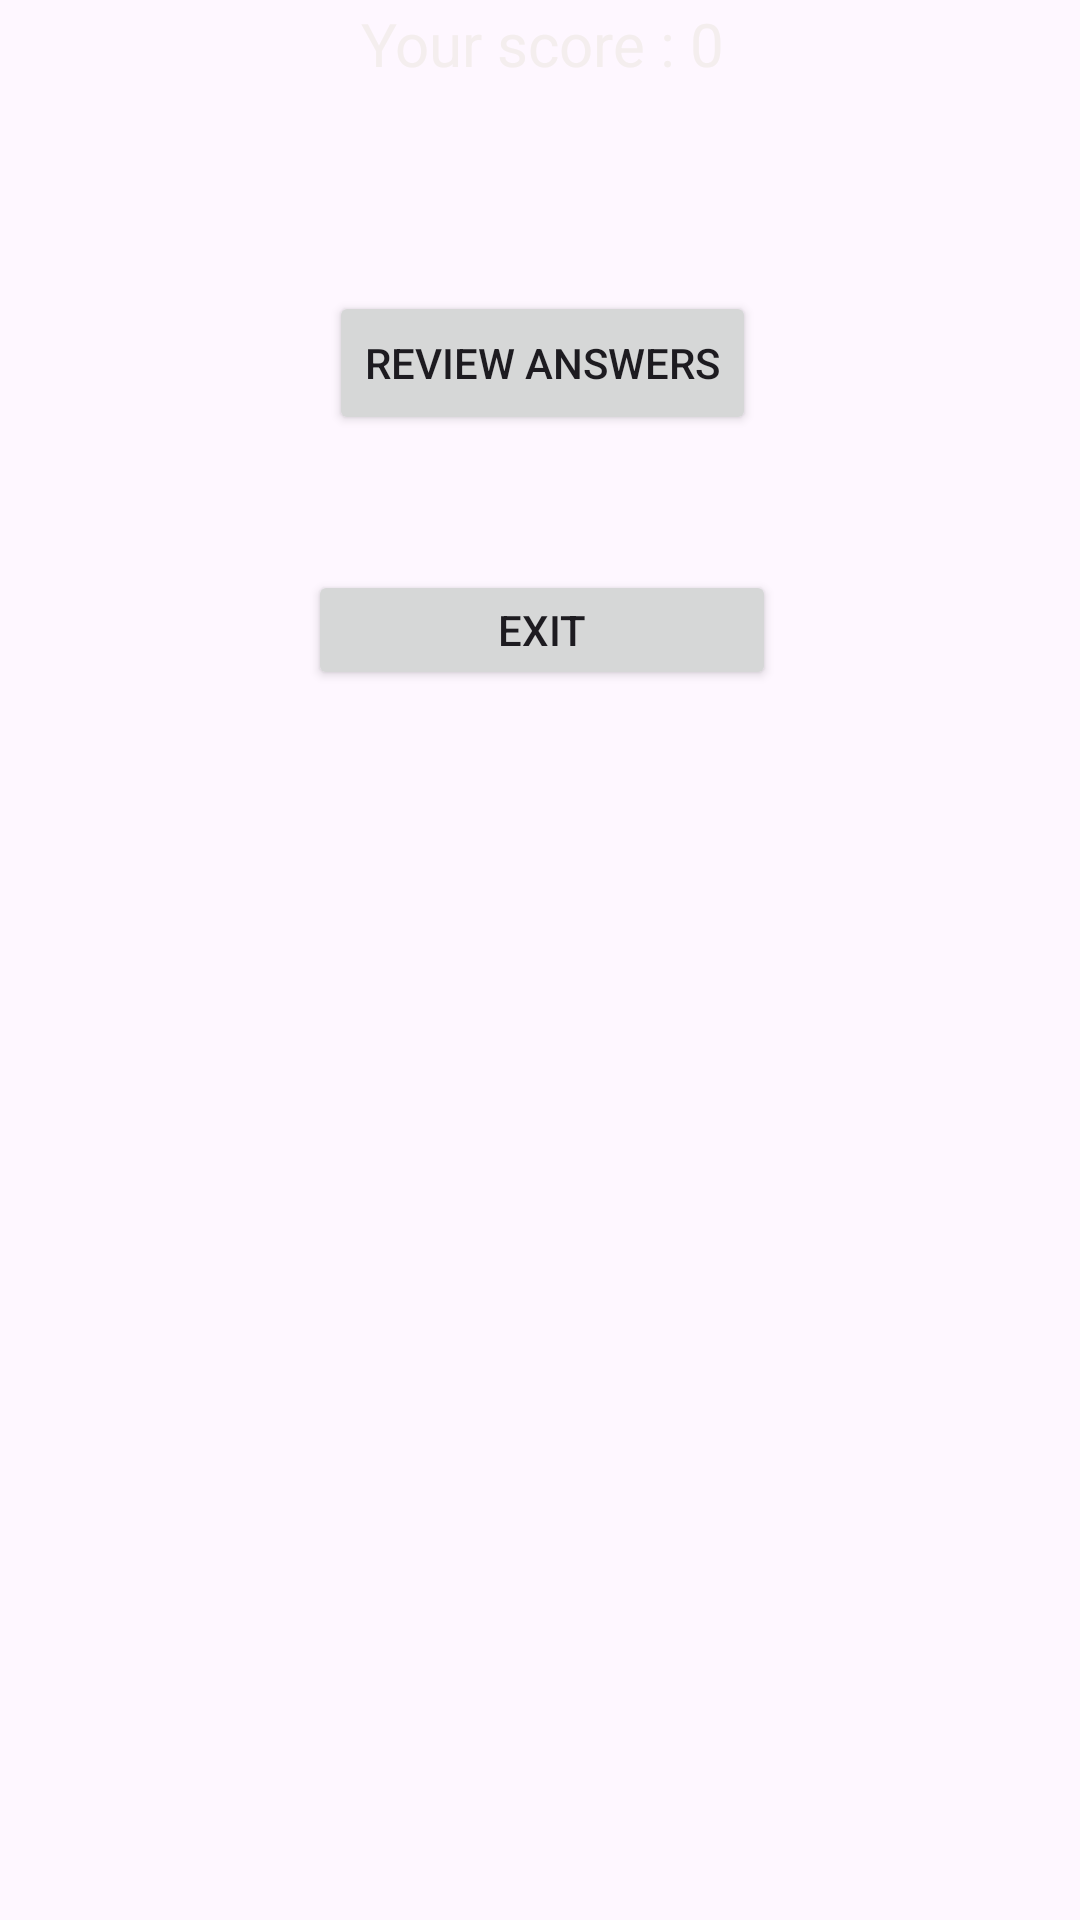

Write the Android layout XML for this screen, with the resource values it uses.
<!-- AndroidManifest.xml: application theme Theme.MultiQuizz2 -->
<!-- res/layout/activity_score.xml -->
<?xml version="1.0" encoding="utf-8"?>
<androidx.constraintlayout.widget.ConstraintLayout xmlns:android="http://schemas.android.com/apk/res/android"
    xmlns:app="http://schemas.android.com/apk/res-auto"
    xmlns:tools="http://schemas.android.com/tools"
    android:id="@+id/main"
    android:layout_width="match_parent"
    android:layout_height="match_parent"
    tools:context=".Activity_score">

    
    
    <androidx.constraintlayout.widget.ConstraintLayout
        android:layout_width="match_parent"
        android:layout_height="match_parent"
        tools:context=".Activity_score">

        <androidx.constraintlayout.widget.ConstraintLayout
            android:layout_width="409dp"
            android:layout_height="729dp"
            android:layout_marginStart="1dp"
            android:layout_marginTop="1dp"
            android:layout_marginEnd="1dp"
            android:layout_marginBottom="1dp"
            app:layout_constraintBottom_toBottomOf="parent"
            app:layout_constraintEnd_toEndOf="parent"
            app:layout_constraintStart_toStartOf="parent"
            app:layout_constraintTop_toTopOf="parent">

            <ImageView
                android:id="@+id/imageView"
                android:layout_width="0dp"
                android:layout_height="0dp"
                android:scaleType="fitXY"
                app:layout_constraintBottom_toBottomOf="parent"
                app:layout_constraintEnd_toEndOf="parent"
                app:layout_constraintHorizontal_bias="0.0"
                app:layout_constraintStart_toStartOf="parent"
                app:layout_constraintTop_toTopOf="parent"
                app:layout_constraintVertical_bias="0.0"
                app:srcCompat="@drawable/r__1_" />

            <TextView
                android:id="@+id/scoreMessage"
                android:layout_width="130dp"
                android:layout_height="28dp"
                android:layout_marginTop="45dp"
                android:text="Your score : 0"
                android:textAlignment="center"
                android:textColor="#F4EEEE"
                android:textSize="20sp"
                app:layout_constraintEnd_toEndOf="parent"
                app:layout_constraintStart_toStartOf="parent"
                app:layout_constraintTop_toTopOf="@+id/imageView" />

            <Button
                android:id="@+id/reviewButton"
                android:layout_width="wrap_content"
                android:layout_height="wrap_content"
                android:layout_marginTop="68dp"
                android:text="Review Answers"
                app:layout_constraintEnd_toEndOf="parent"
                app:layout_constraintHorizontal_bias="0.501"
                app:layout_constraintStart_toStartOf="parent"
                app:layout_constraintTop_toBottomOf="@+id/scoreMessage" />

            <Button
                android:id="@+id/exitButton"
                android:layout_width="156dp"
                android:layout_height="40dp"
                android:layout_marginTop="45dp"
                android:text="Exit"
                app:layout_constraintEnd_toEndOf="parent"
                app:layout_constraintStart_toStartOf="parent"
                app:layout_constraintTop_toBottomOf="@+id/reviewButton" />
        </androidx.constraintlayout.widget.ConstraintLayout>
    </androidx.constraintlayout.widget.ConstraintLayout>
</androidx.constraintlayout.widget.ConstraintLayout> 
<!-- resources referenced by this layout -->
<resources>
  <style name="Theme.MultiQuizz2" parent="Base.Theme.MultiQuizz2" />
  <style name="Base.Theme.MultiQuizz2" parent="Theme.Material3.DayNight.NoActionBar">
          
          
      </style>
</resources>
